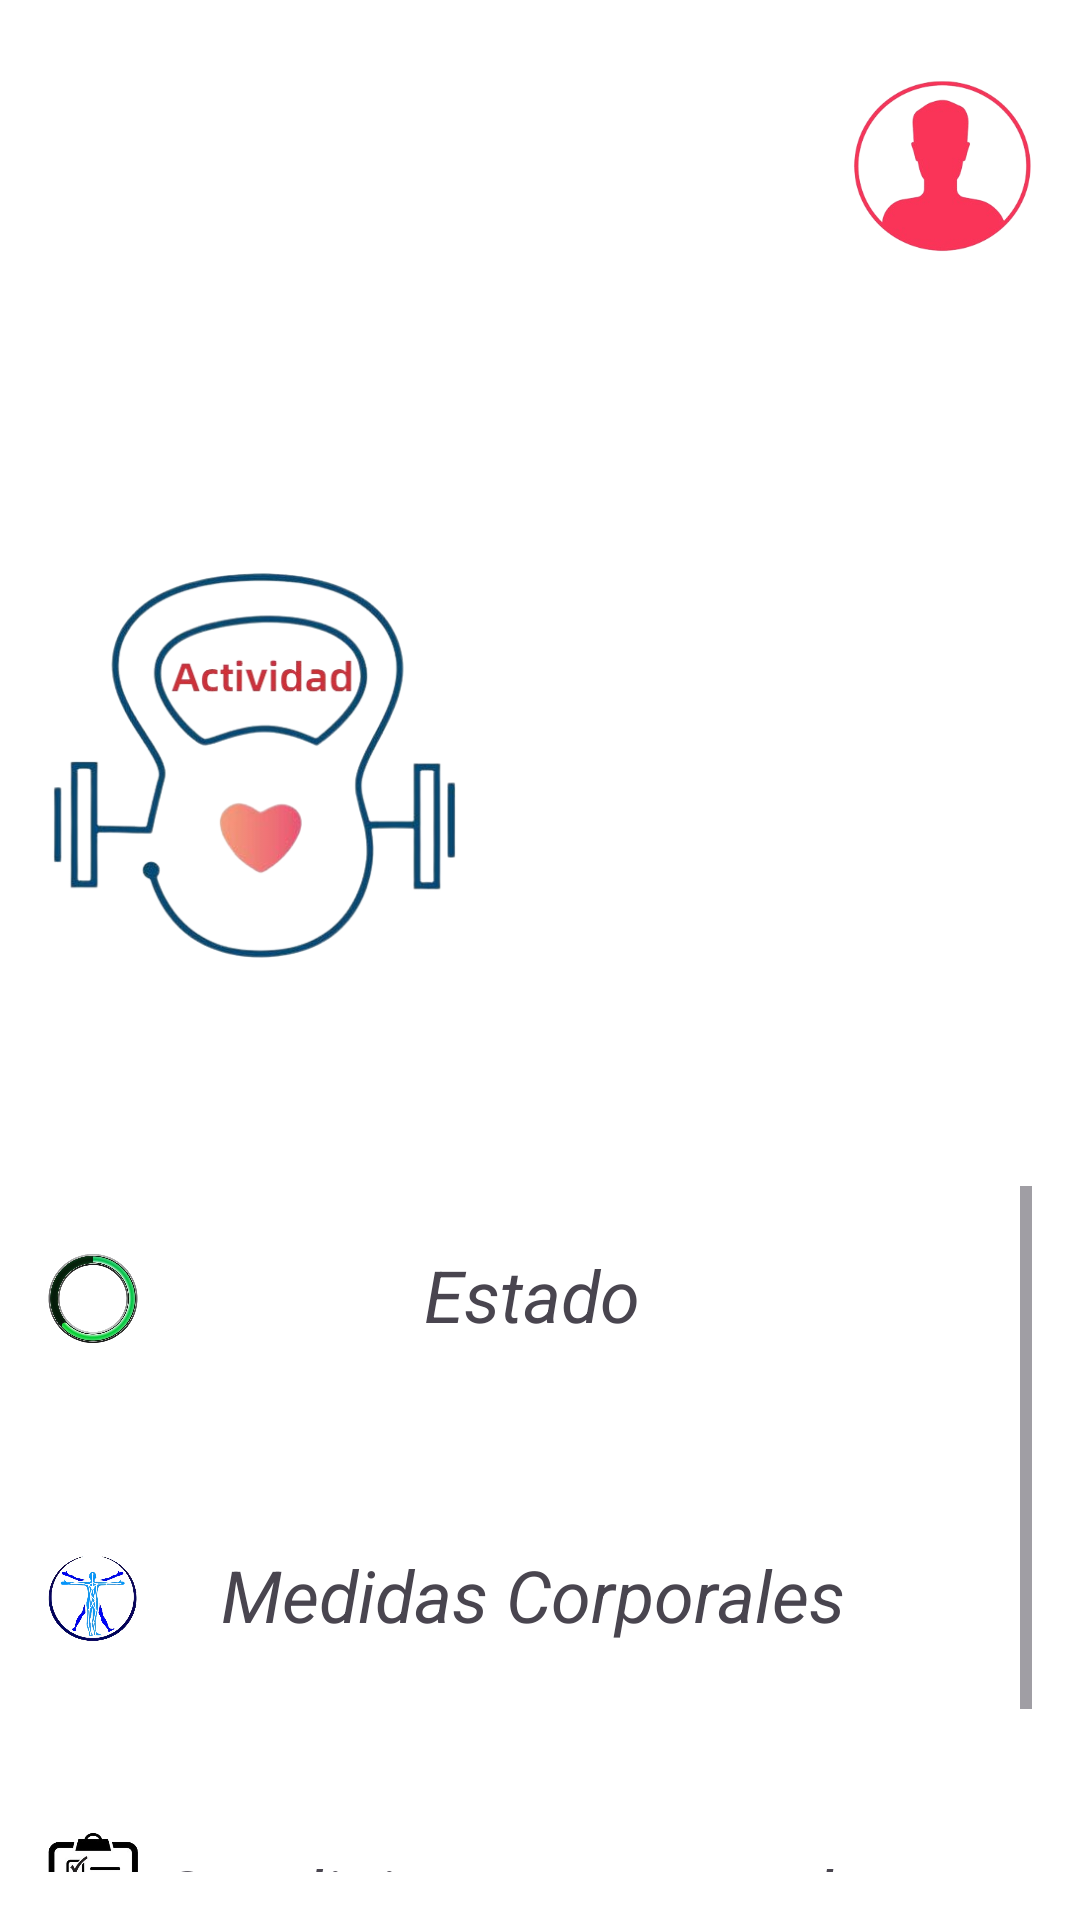

This screen was rendered from an Android layout file. Write that file and the resources it references.
<!-- AndroidManifest.xml: application theme Theme.SweetLife -->
<!-- res/layout/activity_principal.xml -->
<?xml version="1.0" encoding="utf-8"?>
<RelativeLayout xmlns:android="http://schemas.android.com/apk/res/android"
    android:layout_width="match_parent"
    android:layout_height="match_parent"
    android:background="@color/white"
    android:padding="16dp">

    

    <LinearLayout
        android:layout_width="match_parent"
        android:layout_height="match_parent"
        android:orientation="vertical">

        <LinearLayout
            android:layout_width="match_parent"
            android:layout_height="79dp"
            android:orientation="horizontal">

            <Space
                android:layout_width="wrap_content"
                android:layout_height="wrap_content"
                android:layout_weight="1" />

            <ImageView
                android:id="@+id/principal_imageViewCuenta"
                android:layout_width="60dp"
                android:layout_height="match_parent"
                android:src="@drawable/user_logo" />
        </LinearLayout>

        <LinearLayout
            android:layout_width="match_parent"
            android:layout_height="wrap_content"
            android:layout_centerHorizontal="true"
            android:layout_centerVertical="true"
            android:background="@drawable/rounded_background"
            android:gravity="center"
            android:orientation="vertical">

            <TextView
                android:id="@+id/PrincipalTextView_Datos"
                android:layout_width="match_parent"
                android:layout_height="wrap_content"
                android:textAppearance="@style/TextAppearance.AppCompat.Medium"
                android:textSize="34sp"
                android:textStyle="bold" />

            <LinearLayout
                android:layout_width="match_parent"
                android:layout_height="200dp"
                android:orientation="horizontal">

                <ImageButton
                    android:id="@+id/Principal_btn_Actividad"
                    android:layout_width="85dp"
                    android:layout_height="130dp"
                    android:layout_marginTop="50dp"
                    android:layout_weight="1"
                    android:background="@drawable/actividad"
                    android:scaleType="fitCenter" />

                <Space
                    android:layout_width="wrap_content"
                    android:layout_height="wrap_content"
                    android:layout_weight="1" />

                <ImageButton
                    android:id="@+id/Principal_btn_Nutricion"
                    android:layout_width="85dp"
                    android:layout_height="130dp"
                    android:layout_marginTop="50dp"
                    android:layout_weight="1"
                    android:background="@drawable/nutricion"
                    android:scaleType="fitCenter" />
            </LinearLayout>

        </LinearLayout>

        <Space
            android:layout_width="match_parent"
            android:layout_height="55dp" />

        <ScrollView
            android:layout_width="match_parent"
            android:layout_height="match_parent"
            >

        <LinearLayout
            android:layout_width="match_parent"
            android:layout_height="match_parent"
            android:orientation="vertical">

            <LinearLayout
                android:layout_width="match_parent"
                android:layout_height="100dp"
                android:orientation="horizontal">

                <ImageView
                    android:id="@+id/Principal_imgvw_Estado"
                    android:layout_width="1dp"
                    android:layout_height="75dp"
                    android:layout_weight="1"
                    android:src="@drawable/estado" />

                <TextView
                    android:id="@+id/Principal_TextView_Estado"
                    android:layout_width="234dp"
                    android:layout_height="55dp"
                    android:layout_marginTop="20sp"
                    android:layout_weight="1"
                    android:text="Estado"
                    android:textAlignment="center"
                    android:textSize="24sp"
                    android:textStyle="italic" />

                <ImageView
                    android:id="@+id/Principal_imgvw_Flecha1"
                    android:layout_width="6dp"
                    android:layout_height="75dp"
                    android:layout_weight="1"
                    android:src="@drawable/flecha" />
            </LinearLayout>

            <LinearLayout
                android:layout_width="match_parent"
                android:layout_height="100dp"
                android:orientation="horizontal">

                <ImageView
                    android:id="@+id/Principal_imgvw_Medidas_Corporales"
                    android:layout_width="1dp"
                    android:layout_height="75dp"
                    android:layout_weight="1"
                    android:src="@drawable/medidas_corporales" />

                <TextView
                    android:id="@+id/Principal_TextView_Medidas_Corporales"
                    android:layout_width="234dp"
                    android:layout_height="55dp"
                    android:layout_marginTop="20sp"
                    android:layout_weight="1"
                    android:text="Medidas Corporales"
                    android:textAlignment="center"
                    android:textSize="24sp"
                    android:textStyle="italic" />

                <ImageView
                    android:id="@+id/Principal_imgvw_Flecha2"
                    android:layout_width="6dp"
                    android:layout_height="75dp"
                    android:layout_weight="1"
                    android:src="@drawable/flecha" />
            </LinearLayout>

            <LinearLayout
                android:layout_width="match_parent"
                android:layout_height="100dp"
                android:orientation="horizontal">

                <ImageView
                    android:id="@+id/Principal_imgvw_Informacion_Personal"
                    android:layout_width="1dp"
                    android:layout_height="75dp"
                    android:layout_weight="1"
                    android:src="@drawable/informacion_personal" />

                <TextView
                    android:id="@+id/Principal_TextView_Informacion_Personal"
                    android:layout_width="234dp"
                    android:layout_height="55dp"
                    android:layout_marginTop="20sp"
                    android:layout_weight="1"
                    android:text="Condiciones personales"
                    android:textAlignment="center"
                    android:textSize="24sp"
                    android:textStyle="italic" />

                <ImageView
                    android:id="@+id/Principal_imgvw_Flecha3"
                    android:layout_width="6dp"
                    android:layout_height="75dp"
                    android:layout_weight="1"
                    android:src="@drawable/flecha" />
            </LinearLayout>
        </LinearLayout>
        </ScrollView>
    </LinearLayout>

    

</RelativeLayout>
<!-- resources referenced by this layout -->
<resources>
  <!-- drawable actividad: png bitmap (drawable, 103890 bytes) -->
  <!-- drawable estado: png bitmap (drawable, 107398 bytes) -->
  <!-- drawable informacion_personal: png bitmap (drawable, 26655 bytes) -->
  <!-- drawable medidas_corporales: png bitmap (drawable, 664542 bytes) -->
  <!-- drawable rounded_background (drawable) -->
  <shape xmlns:android="http://schemas.android.com/apk/res/android"
      android:shape="rectangle">
      <corners android:radius="35dp" />
      <solid android:color="@android:color/white" />
  </shape>
  <!-- drawable user_logo: png bitmap (drawable, 31701 bytes) -->
  <style name="Theme.SweetLife" parent="Base.Theme.SweetLife" />
  <style name="Base.Theme.SweetLife" parent="Theme.Material3.DayNight.NoActionBar">
          
          
      </style>
  <!-- not gathered from this repository: default colours our renderer supplied (Android Studio template values) -->
  <color name="white">#FFFFFFFF</color>
</resources>
